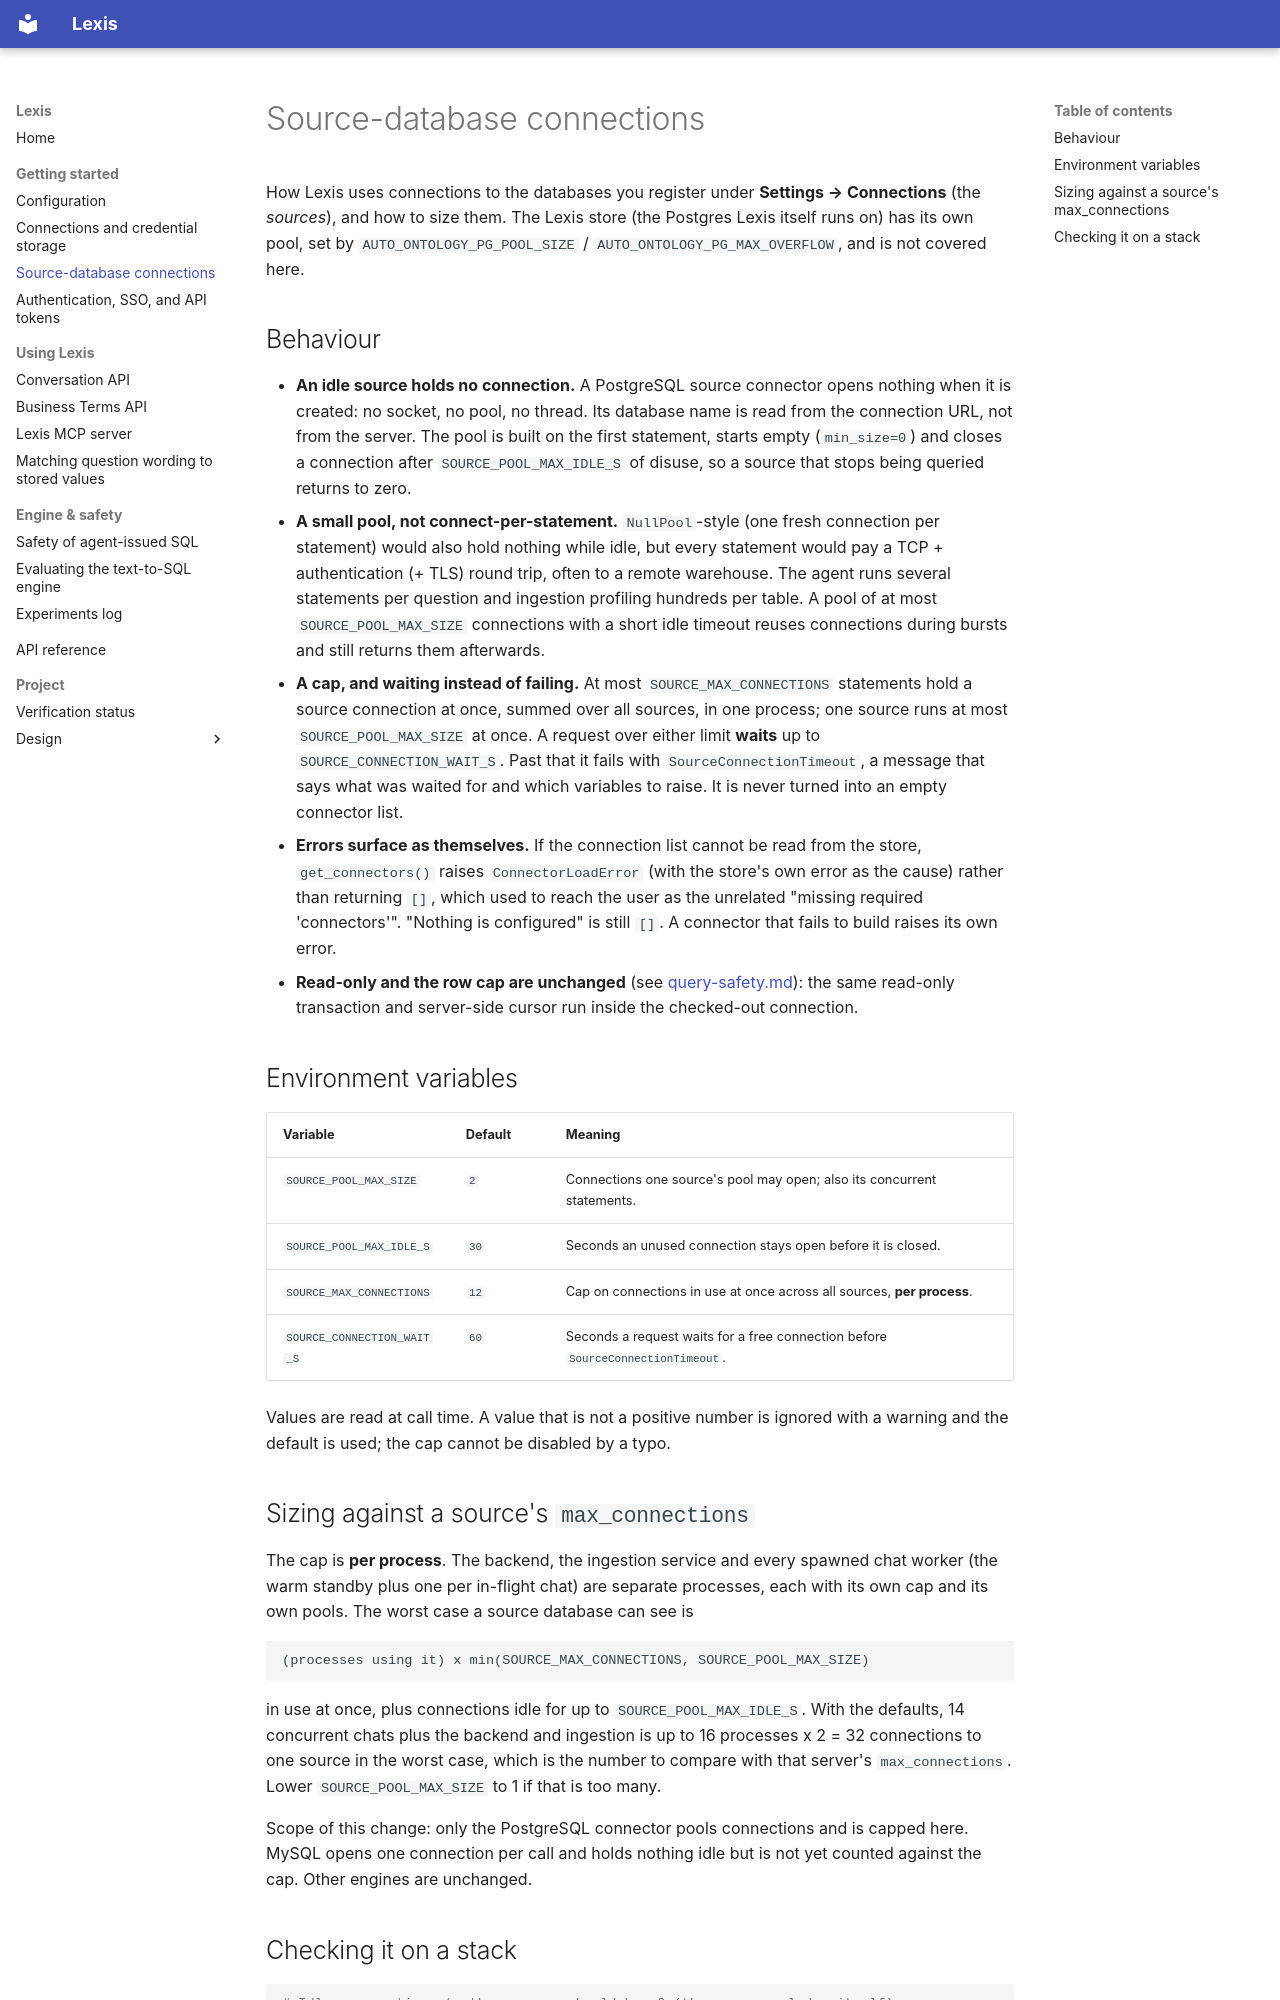

repository: julienawonga/auto-ontology-fork · page: source-connections/index.html · generator: mkdocs

<!--
SPDX-FileCopyrightText: Copyright (c) 2026, Julien Awonga.
SPDX-License-Identifier: Apache-2.0
-->

# Source-database connections

How Lexis uses connections to the databases you register under **Settings →
Connections** (the *sources*), and how to size them. The Lexis store (the
Postgres Lexis itself runs on) has its own pool, set by
`AUTO_ONTOLOGY_PG_POOL_SIZE` / `AUTO_ONTOLOGY_PG_MAX_OVERFLOW`, and is not covered here.

## Behaviour

- **An idle source holds no connection.** A PostgreSQL source connector opens
  nothing when it is created: no socket, no pool, no thread. Its database name is
  read from the connection URL, not from the server. The pool is built on the
  first statement, starts empty (`min_size=0`) and closes a connection after
  `SOURCE_POOL_MAX_IDLE_S` of disuse, so a source that stops being queried returns
  to zero.
- **A small pool, not connect-per-statement.** `NullPool`-style (one fresh
  connection per statement) would also hold nothing while idle, but every statement
  would pay a TCP + authentication (+ TLS) round trip, often to a remote warehouse.
  The agent runs several statements per question and ingestion profiling hundreds per
  table. A pool of at most `SOURCE_POOL_MAX_SIZE` connections with a short idle
  timeout reuses connections during bursts and still returns them afterwards.
- **A cap, and waiting instead of failing.** At most `SOURCE_MAX_CONNECTIONS`
  statements hold a source connection at once, summed over all sources, in one
  process; one source runs at most `SOURCE_POOL_MAX_SIZE` at once. A request over
  either limit **waits** up to `SOURCE_CONNECTION_WAIT_S`. Past that it fails with
  `SourceConnectionTimeout`, a message that says what was waited for and which
  variables to raise. It is never turned into an empty connector list.
- **Errors surface as themselves.** If the connection list cannot be read from the
  store, `get_connectors()` raises `ConnectorLoadError` (with the store's own error
  as the cause) rather than returning `[]`, which used to reach the user as the
  unrelated "missing required 'connectors'". "Nothing is configured" is still `[]`.
  A connector that fails to build raises its own error.
- **Read-only and the row cap are unchanged** (see [query-safety.md](./query-safety.md)):
  the same read-only transaction and server-side cursor run inside the checked-out connection.

## Environment variables

| Variable | Default | Meaning |
|---|---|---|
| `SOURCE_POOL_MAX_SIZE` | `2` | Connections one source's pool may open; also its concurrent statements. |
| `SOURCE_POOL_MAX_IDLE_S` | `30` | Seconds an unused connection stays open before it is closed. |
| `SOURCE_MAX_CONNECTIONS` | `12` | Cap on connections in use at once across all sources, **per process**. |
| `SOURCE_CONNECTION_WAIT_S` | `60` | Seconds a request waits for a free connection before `SourceConnectionTimeout`. |

Values are read at call time. A value that is not a positive number is ignored with
a warning and the default is used; the cap cannot be disabled by a typo.

## Sizing against a source's `max_connections`

The cap is **per process**. The backend, the ingestion service and every spawned chat
worker (the warm standby plus one per in-flight chat) are separate processes, each
with its own cap and its own pools. The worst case a source database can see is

```
(processes using it) x min(SOURCE_MAX_CONNECTIONS, SOURCE_POOL_MAX_SIZE)
```

in use at once, plus connections idle for up to `SOURCE_POOL_MAX_IDLE_S`. With the
defaults, 14 concurrent chats plus the backend and ingestion is up to 16 processes
x 2 = 32 connections to one source in the worst case, which is the number to compare
with that server's `max_connections`. Lower `SOURCE_POOL_MAX_SIZE` to 1 if that is
too many.

Scope of this change: only the PostgreSQL connector pools connections and is
capped here. MySQL opens one connection per call and holds nothing idle but is not
yet counted against the cap. Other engines are unchanged.
